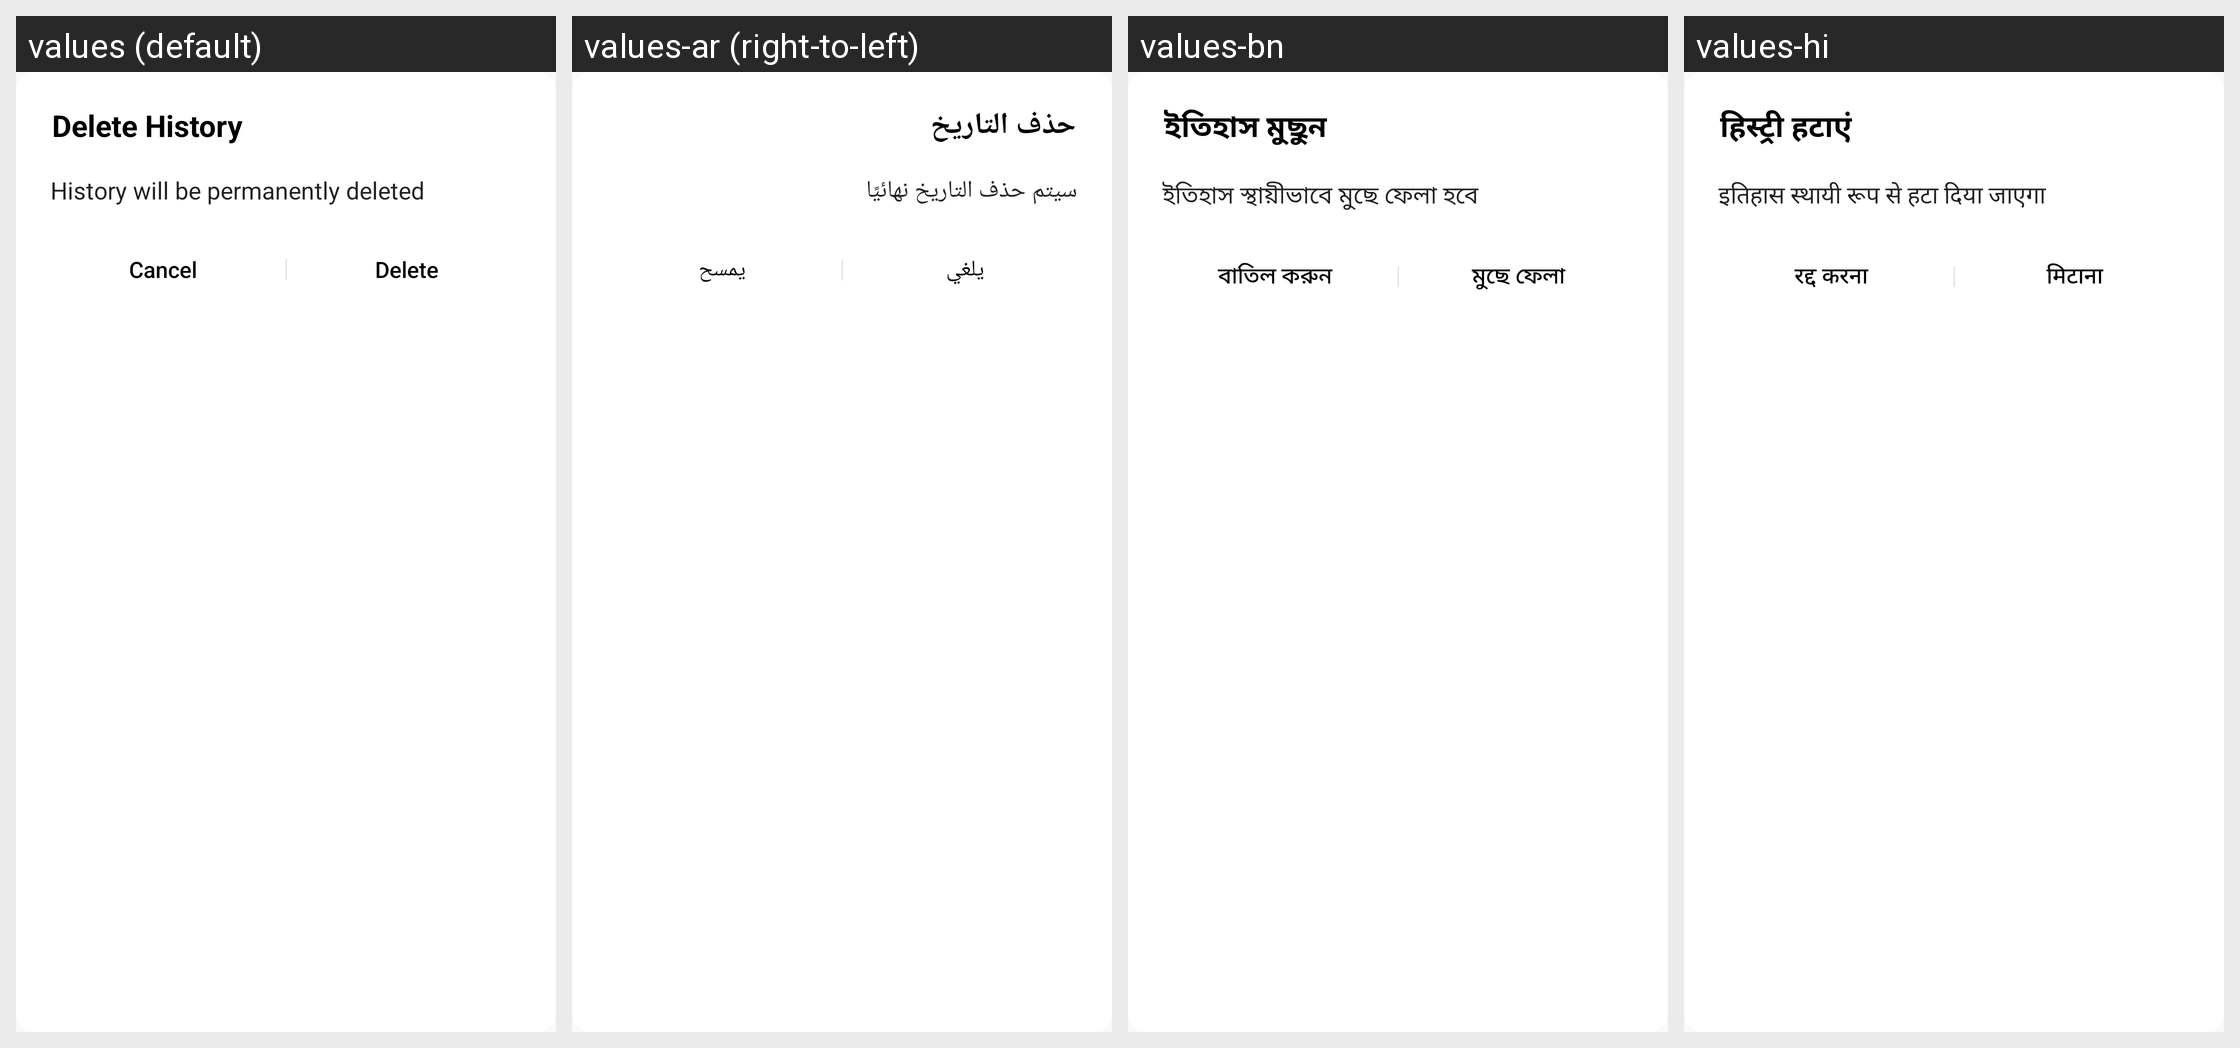

Locale-by-locale string values for the Android screen shown in this grid:
Android screen res/layout/dlg_clear_history.xml rendered under 4 locales, left to right: values (default), values-ar (right-to-left), values-bn, values-hi. Device: Nexus 5 (rendered at 1080×1920; each locale shown at half size, 540×960, under a caption strip naming it); theme AppTheme.NoActionBar.
Other locales in the repository, not shown: values-af, values-cs, values-da, values-de, values-fil, values-fr, values-in, values-it, values-ja, values-ko, values-ms, values-nl, values-pt, values-zh.
Strings drawn on this screen, with the default value and each locale's value (text and hints the layout hard-codes, and strings that could not be matched under every locale, appear in the picture but are not listed):

delete_history
  values: Delete History
  values-ar: حذف التاريخ
  values-bn: ইতিহাস মুছুন
  values-hi: हिस्ट्री हटाएं

history_will_be_permanently_deleted
  values: History will be permanently deleted
  values-ar: سيتم حذف التاريخ نهائيًا
  values-bn: ইতিহাস স্থায়ীভাবে মুছে ফেলা হবে
  values-hi: इतिहास स्थायी रूप से हटा दिया जाएगा

delete
  values: Delete
  values-ar: يمسح
  values-bn: মুছে ফেলা
  values-hi: मिटाना

cancel
  values: Cancel
  values-ar: يلغي
  values-bn: বাতিল করুন
  values-hi: रद्द करना
